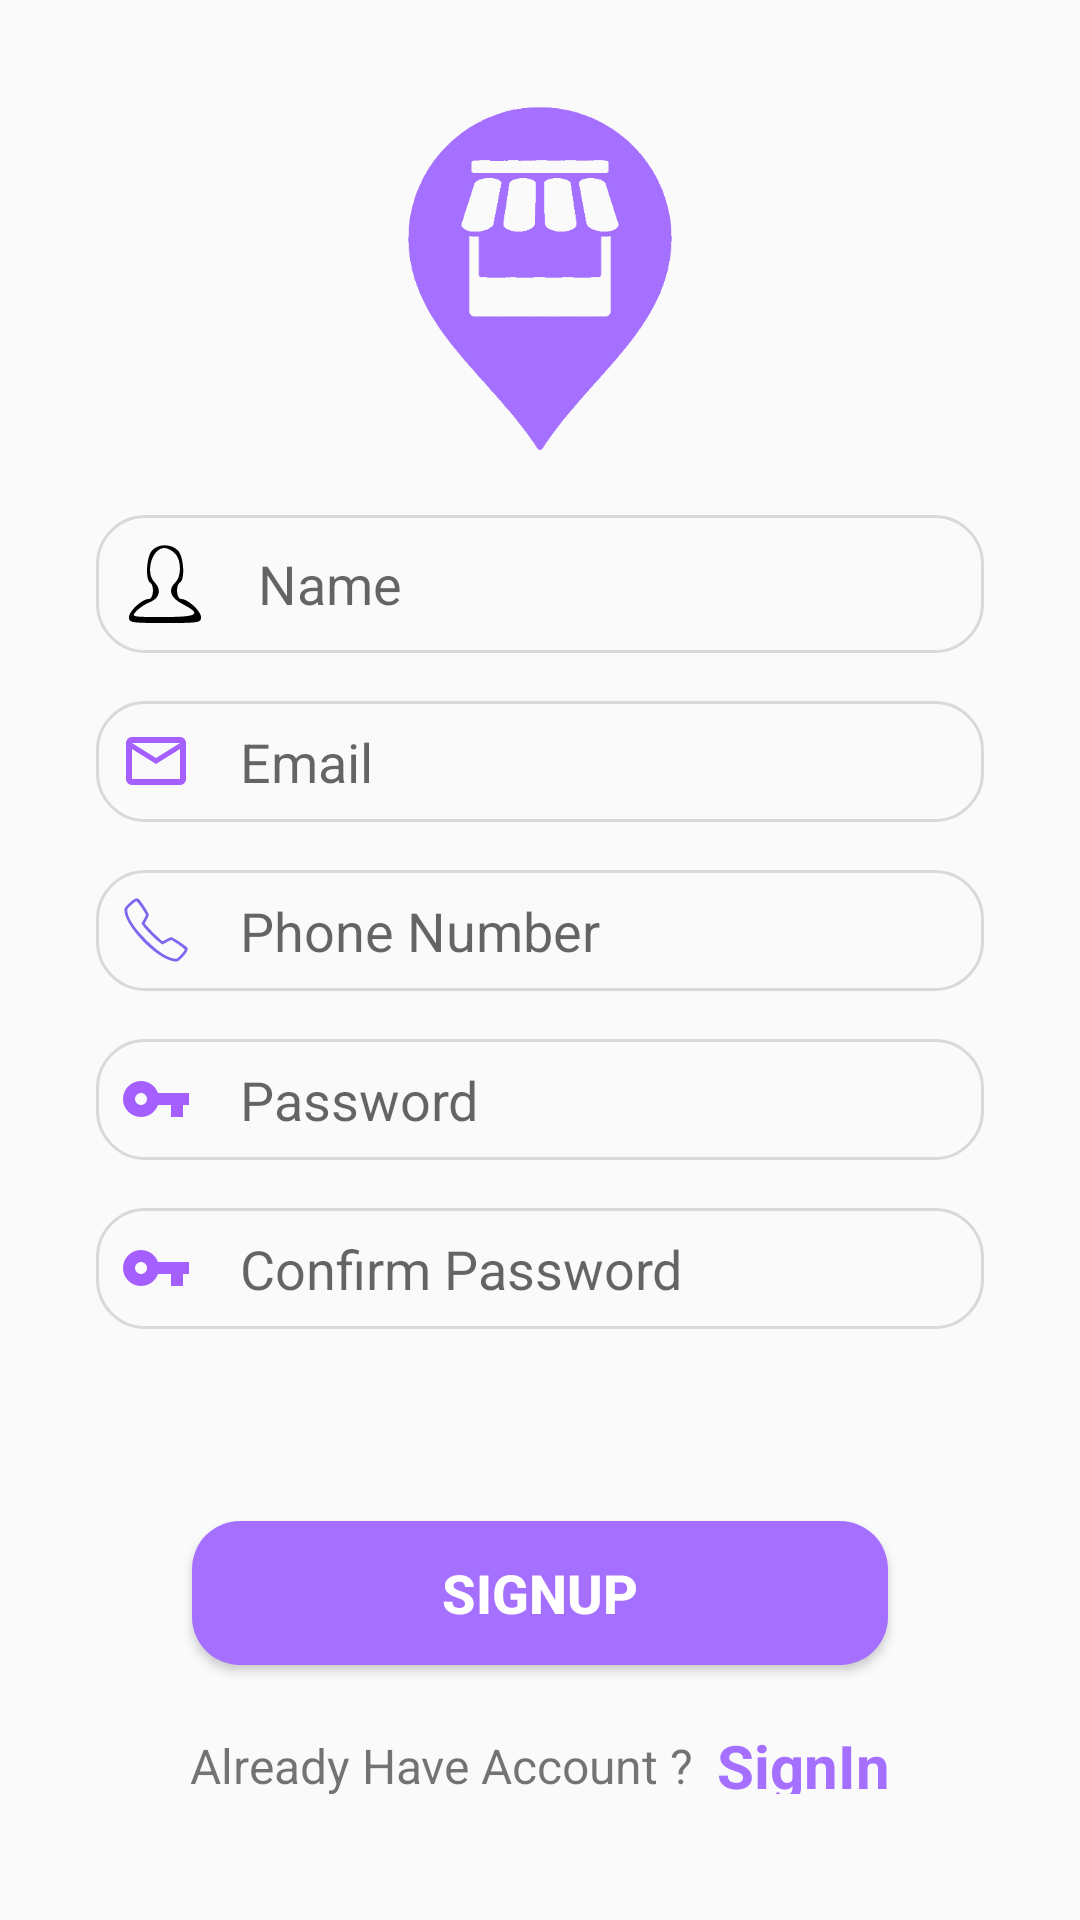

Reconstruct the res/layout file that produces this screen, plus the resources it refers to.
<!-- AndroidManifest.xml: application theme AppTheme -->
<!-- res/layout/activity_sign_up.xml -->
<?xml version="1.0" encoding="utf-8"?>
<ScrollView xmlns:android="http://schemas.android.com/apk/res/android"
    xmlns:app="http://schemas.android.com/apk/res-auto"
    android:layout_width="match_parent"
    android:layout_height="match_parent">

    <androidx.constraintlayout.widget.ConstraintLayout
        android:layout_width="match_parent"
        android:layout_height="wrap_content">

        <androidx.constraintlayout.widget.Guideline
            android:id="@+id/guideline_start"
            android:layout_width="wrap_content"
            android:layout_height="wrap_content"
            android:orientation="vertical"
            app:layout_constraintGuide_begin="16dp" />

        <androidx.constraintlayout.widget.Guideline
            android:id="@+id/guideline_end"
            android:layout_width="wrap_content"
            android:layout_height="wrap_content"
            android:orientation="vertical"
            app:layout_constraintGuide_end="16dp" />

        <ProgressBar
            android:id="@+id/sign_up_progressBar"
            android:visibility="gone"
            android:layout_width="wrap_content"
            android:layout_height="wrap_content"
            android:indeterminate="true"
            android:indeterminateDrawable="@drawable/primary_color_progress_bar"
            app:layout_constraintBottom_toBottomOf="parent"
            app:layout_constraintEnd_toEndOf="parent"
            app:layout_constraintStart_toStartOf="parent"
            app:layout_constraintTop_toTopOf="parent" />

        <androidx.appcompat.widget.AppCompatImageView
            android:id="@+id/logo_imageView"
            android:layout_width="0pt"
            android:layout_height="60pt"
            android:layout_margin="32dp"
            android:src="@drawable/ecommerce_logo"
            app:layout_constraintEnd_toEndOf="parent"
            app:layout_constraintStart_toStartOf="parent"
            app:layout_constraintTop_toTopOf="parent" />

        <EditText
            android:id="@+id/name_signUp_editText"
            android:layout_width="0dp"
            android:layout_height="wrap_content"
            android:layout_margin="16dp"
            android:background="@drawable/back_border_gray"
            android:drawableStart="@drawable/ic_person"
            android:drawablePadding="16dp"
            android:hint="@string/name"
            android:importantForAutofill="no"
            android:padding="8dp"
            android:textSize="18sp"
            app:layout_constraintEnd_toEndOf="@id/guideline_end"
            app:layout_constraintStart_toStartOf="@id/guideline_start"
            app:layout_constraintTop_toBottomOf="@id/logo_imageView" />

        <EditText
            android:id="@+id/email_signUp_editText"
            android:layout_width="0dp"
            android:layout_height="wrap_content"
            android:layout_margin="16dp"
            android:background="@drawable/back_border_gray"
            android:drawableStart="@drawable/ic_mail"
            android:drawablePadding="16dp"
            android:hint="@string/email"
            android:importantForAutofill="no"
            android:inputType="textEmailAddress"
            android:padding="8dp"
            android:textSize="18sp"
            app:layout_constraintEnd_toEndOf="@id/guideline_end"
            app:layout_constraintStart_toStartOf="@id/guideline_start"
            app:layout_constraintTop_toBottomOf="@id/name_signUp_editText" />

        <EditText
            android:id="@+id/phone_number_signUp_editText"
            android:layout_width="0dp"
            android:layout_height="wrap_content"
            android:layout_margin="16dp"
            android:background="@drawable/back_border_gray"
            android:drawableStart="@drawable/ic_phone"
            android:drawablePadding="16dp"
            android:hint="@string/phone_number"
            android:inputType="phone"
            android:padding="8dp"
            android:textSize="18sp"
            app:layout_constraintEnd_toEndOf="@id/guideline_end"
            app:layout_constraintStart_toStartOf="@id/guideline_start"
            app:layout_constraintTop_toBottomOf="@id/email_signUp_editText" />

        <EditText
            android:id="@+id/password_signUp_editText"
            android:layout_width="0dp"
            android:layout_height="wrap_content"
            android:layout_margin="16dp"
            android:background="@drawable/back_border_gray"
            android:drawableStart="@drawable/ic_password"
            android:drawablePadding="16dp"
            android:hint="@string/Password"
            android:inputType="textWebPassword"
            android:padding="8dp"
            android:textSize="18sp"
            app:layout_constraintEnd_toEndOf="@id/guideline_end"
            app:layout_constraintStart_toStartOf="@id/guideline_start"
            app:layout_constraintTop_toBottomOf="@id/phone_number_signUp_editText" />

        <EditText
            android:id="@+id/confirm_password_signUp_editText"
            android:layout_width="0dp"
            android:layout_height="wrap_content"
            android:layout_margin="16dp"
            android:background="@drawable/back_border_gray"
            android:drawableStart="@drawable/ic_password"
            android:drawablePadding="16dp"
            android:hint="@string/confirm_password"
            android:importantForAutofill="no"
            android:inputType="textWebPassword"
            android:padding="8dp"
            android:textSize="18sp"
            app:layout_constraintEnd_toEndOf="@id/guideline_end"
            app:layout_constraintStart_toStartOf="@id/guideline_start"
            app:layout_constraintTop_toBottomOf="@id/password_signUp_editText" />


        <Button
            android:id="@+id/signUp_signUp_button"
            android:layout_width="match_parent"
            android:layout_height="wrap_content"
            android:layout_margin="64dp"
            android:layout_marginTop="16dp"
            android:background="@drawable/back_solid_accent"
            android:text="@string/signUp"
            android:textColor="@color/white"
            android:textSize="18sp"
            android:textStyle="bold"
            app:layout_constraintEnd_toEndOf="@id/guideline_end"
            app:layout_constraintStart_toStartOf="@id/guideline_start"
            app:layout_constraintTop_toBottomOf="@id/confirm_password_signUp_editText" />

        <LinearLayout
            android:id="@+id/linear_layout"
            android:layout_width="match_parent"
            android:layout_height="wrap_content"
            android:layout_marginTop="8dp"
            android:gravity="center"
            android:orientation="horizontal"
            app:layout_constraintEnd_toEndOf="@id/guideline_end"
            app:layout_constraintStart_toStartOf="@id/guideline_start"
            app:layout_constraintTop_toBottomOf="@id/signUp_signUp_button">

            <TextView
                android:layout_width="wrap_content"
                android:layout_height="wrap_content"
                android:layout_marginTop="8dp"
                android:layout_marginEnd="4dp"
                android:text="@string/already_have_account"
                android:textSize="16sp" />

            <TextView
                android:id="@+id/login_signUp_textView"
                android:layout_width="wrap_content"
                android:layout_height="wrap_content"
                android:layout_marginStart="4dp"
                android:layout_marginTop="8dp"
                android:text="@string/signIn"
                android:textColor="@color/colorPrimary"
                android:textSize="20sp"
                android:textStyle="bold" />

        </LinearLayout>
    </androidx.constraintlayout.widget.ConstraintLayout>

</ScrollView>
<!-- resources referenced by this layout -->
<resources>
  <color name="colorPrimary">#a56fff</color>
  <color name="white">#ffffff</color>
  <!-- drawable back_border_gray (drawable) -->
  <?xml version="1.0" encoding="utf-8"?>
  <selector xmlns:android="http://schemas.android.com/apk/res/android">
      <item>
          <shape android:shape="rectangle">
              <corners android:radius="16dp" />
              <padding android:left="8dp" android:right="8dp" />
              <stroke android:width="1dp" android:color="@color/colorGray" />
          </shape>
      </item>
  
  </selector>
  <!-- drawable back_solid_accent (drawable) -->
  <?xml version="1.0" encoding="utf-8"?>
  <selector xmlns:android="http://schemas.android.com/apk/res/android">
      <item>
          <shape android:shape="rectangle">
              <solid android:color="@color/colorPrimary"/>
              <corners android:radius="16dp"/>
              <padding android:left="8dp" android:right="8dp"/>
  
          </shape>
      </item>
  
  </selector>
  <!-- drawable ic_mail (drawable) -->
  <vector android:height="24dp" android:tint="#A55FFF"
      android:viewportHeight="24.0" android:viewportWidth="24.0"
      android:width="24dp" xmlns:android="http://schemas.android.com/apk/res/android">
      <path android:fillColor="#FF000000" android:pathData="M20,4L4,4c-1.1,0 -1.99,0.9 -1.99,2L2,18c0,1.1 0.9,2 2,2h16c1.1,0 2,-0.9 2,-2L22,6c0,-1.1 -0.9,-2 -2,-2zM20,18L4,18L4,8l8,5 8,-5v10zM12,11L4,6h16l-8,5z"/>
  </vector>
  <!-- drawable ic_password (drawable) -->
  <vector android:height="24dp" android:tint="#A55FFF"
      android:viewportHeight="24.0" android:viewportWidth="24.0"
      android:width="24dp"
      xmlns:android="http://schemas.android.com/apk/res/android">
      <path android:fillColor="#FF000000" android:pathData="M12.65,10C11.83,7.67 9.61,6 7,6c-3.31,0 -6,2.69 -6,6s2.69,6 6,6c2.61,0 4.83,-1.67 5.65,-4H17v4h4v-4h2v-4H12.65zM7,14c-1.1,0 -2,-0.9 -2,-2s0.9,-2 2,-2 2,0.9 2,2 -0.9,2 -2,2z"/>
  </vector>
  <!-- drawable ic_person (drawable) -->
  <vector xmlns:android="http://schemas.android.com/apk/res/android"
      android:width="30dp"
      android:height="30dp"
      android:viewportWidth="30"
      android:viewportHeight="30">
    <path
        android:pathData="M10.7,3.8c-1.9,2 -2.3,9.7 -0.7,10.7 1.5,0.9 1.2,5.5 -0.4,5.5 -2.2,-0 -6.6,4 -6.6,6.1 0,1.8 0.8,1.9 12,1.9 11.2,-0 12,-0.1 12,-1.9 0,-2.1 -4.4,-6.1 -6.6,-6.1 -1.6,-0 -1.9,-4.6 -0.4,-5.5 1.8,-1.1 1.2,-9 -0.8,-10.8 -2.4,-2.2 -6.5,-2.1 -8.5,0.1zM18.2,4.7c2.2,2 2.4,7.6 0.3,9.7 -2.6,2.5 -1.8,5.1 2.2,7.2 6.7,3.5 5.5,4.4 -6.3,4.4 -10.5,-0 -10.7,-0 -9,-1.9 1,-1.1 3.1,-2.5 4.7,-3.1 3.2,-1.4 3.8,-4.2 1.4,-6.6 -3.2,-3.2 -0.8,-11.4 3.3,-11.4 0.9,-0 2.4,0.7 3.4,1.7z"
        android:fillColor="#000000"
        android:strokeColor="#00000000"/>
  </vector>
  <string name="Password">Password</string>
  <string name="already_have_account">Already Have Account ?</string>
  <string name="confirm_password">Confirm Password</string>
  <string name="email">Email</string>
  <string name="name">Name</string>
  <string name="phone_number">Phone Number</string>
  <string name="signIn">SignIn</string>
  <string name="signUp">SignUp</string>
  <style name="AppTheme" parent="Theme.AppCompat.Light.NoActionBar">
          
          <item name="colorPrimary">@color/colorPrimary</item>
          <item name="colorPrimaryDark">@color/colorPrimaryDark</item>
          <item name="colorAccent">@color/colorAccent</item>
      </style>
  <color name="colorGray">#d9d9d9</color>
  <color name="colorPrimaryDark">#3700B3</color>
  <color name="colorAccent">#03DAC5</color>
</resources>
